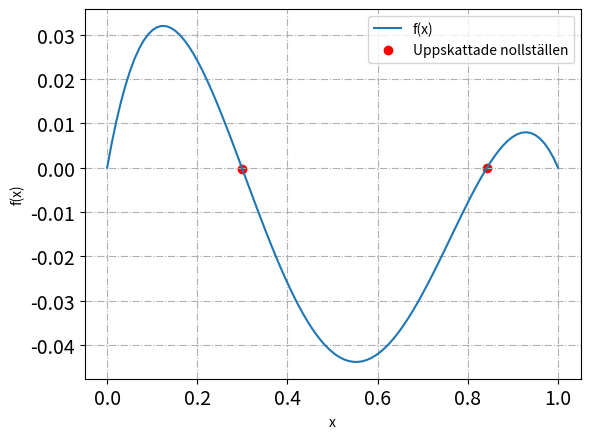

Python code for this plot:
#!/usr/bin/env python3
# -*- coding: utf-8 -*-

import numpy as np   #numeriska beräkningar
import matplotlib.pyplot as plt   #plot/rita grafer
import os

def clear_console():
    os.system('cls' if os.name == 'nt' else 'clear')
    
    #UPPGIFT a)
def fixpunktf():
    x = np.linspace(0,1,100)      #intervallet 0 < x < L
    f= lambda x: (8/3)*x - 3*x**2 + (1/3)*x**3 - (2/3)*np.sin(np.pi*x) #f(x)
    y = f(x)                      #vektor med y-värden
    fig, ax = plt.subplots()      #skapa instanserna fig och ax
    ax.plot(x, y, label="f(x)")                  #ritar grafen f(x)
    
    #Ritningen ger 2 nollställen, dvs där f(x) = 0
    #gissningar på rötterna
    xsol1 = 0.3
    xsol2 = 0.842
    ax.scatter([xsol1, xsol2], [f(xsol1), f(xsol2)], color="red", label="Uppskattade nollställen")
    #plot egenskaper
    
    ax.tick_params(labelsize=14)
    plt.grid(True,linestyle='-.')
    #plt.ylim([0, 60])
    plt.xlabel('x')
    plt.ylabel('f(x)')
    ax.legend()
    plt.show()
    
    #UPPGIFT c)
def fixpunkt_iteration(g, x0, tol, max_iter):
    
    x = x0               #starta iterationen vid x0
    DeltaX = tol + 1.0   #för att loopen ska starta
    n = 0                #antal iterationer
    deltas = []          #Samlar in det absolutafelen |x_n+1 - x_i|
    
    print(" n          x_n         |x_n+1 - x_n|")
    print("-------------------------------------")
    while DeltaX > tol:
        xold = x                    #x_n
        x = g(xold)                 #x_n+1 = g(x_n)
        DeltaX = np.abs(x-xold)     #|x_n+1 - x_n|
        deltas.append(DeltaX)
        n = n + 1
        
        print(f"{n:2d}  {x: .12e}   {DeltaX:.2e}")
        
        if n > max_iter:
            raise RuntimeError("Fixpunkten konvergerar inte")
    return x, n, deltas 
    #returnerar den approximativa fixpunkten, antal iterationer och 

    #UPPGIFT d)
def func(x):
    f = (8/3)*x - 3*x**2 + (1/3)*x**3 - (2/3)*np.sin(np.pi*x) #f(x)
    fprim = 8/3 - 6*x + x**2 - (2/3)*np.pi*np.cos(np.pi * x) #f'(x)
    return f, fprim

def NewtonWhileLoop(func, x0, tol, max_iter):

    x = x0
    DeltaX = tol + 1.0
    n = 0
    deltas = []
    
    print(" n          x_n         |x_n+1 - x_n|")
    print("-------------------------------------")
    while DeltaX > tol:
        f, fp = func(x)
        xnew = x - f/fp
        DeltaX = np.abs(xnew-x)
        deltas.append(DeltaX)
        x = xnew
        n = n + 1
        
        print(f"{n:2d}  {x: .12e}   {DeltaX:.2e}")
        if n > max_iter:
          raise RuntimeError(
              "Newtons metod did not converge within the maximum number \
               of iterations.")
    return x, n, deltas

def rita(deltas_fp, deltas_newton):
    plt.figure()
    plt.semilogy(deltas_fp, 'o-', label='Fixpunktsmetoden')
    plt.semilogy(deltas_newton, 's-', label='Newtons metod')
    plt.xlabel('Iteration n')
    plt.ylabel(r'$|x_{n+1} - x_n|$')
    plt.grid(True, linestyle='-.')
    plt.legend()
    plt.show()

def main():
    clear_console()
    fixpunktf()     #UPPGIFT a)
    print("Uppgift 1a) Se den plottade funktionen ovan. På intervallet 0 < x < 1 har funktionen 2 nollställen.")
    
    print("\nUppgift 1b) Utfört teoretiskt. x_n ≈ 0,842 kan bestämmas med fixpunktsmetoden då |g'(0,842)| < 1")
    #UPPGIFT c)
    print("\nUppgift 1c) Visar hur nollstället konvergerar och returnerar ett svar mindre än toleransen:\n")
    g = lambda x: (3/8)*(3*x**2 - (1/3)*x**3 + (2/3)*np.sin(np.pi*x)) #g(x)
    
    x0 = 0.842
    tol = 1e-10
    max_iter = 200
    
    x_star, n, deltas = fixpunkt_iteration(g, x0, tol, max_iter) #x*
    
    print(f"\nFixpunkten hittades efter {n} iterationer")
    print(f"x ≈ {x_star:.12f}")
    
    
    #UPPGIFT d)
    print("\nUppgift 1d) Ett nolleställe som kan bestämmas med Newtons metod:\n")
    x0 = 0.3    #ett nollställe som inte gick att bestämma med fixpunktsmetoden
    tol = 1e-10
    max_iter = 50
    
    x_star, n, deltas = NewtonWhileLoop(func, x0, tol, max_iter)
    print(f"\nFixpunkten hittades efter {n} iterationer")
    print(f"x ≈ {x_star:.12f}")
    
    #UPPGIFT e)
    """
    print("\nUppgift 1e) Konvergenshastigheten för båda metoder jämförs och plottas:\n")
    g = lambda x: (3/8)*(3*x**2 - (1/3)*x**3 + (2/3)*np.sin(np.pi*x)) #g(x)
    
    x0 = 0.842  #ett nollställe som går att bestämma med båda metoderna
    tol = 1e-10
    max_iter = 200
    
    print("Fixpunktsmetoden:\n")
    x_fp, n_fp, d_fp = fixpunkt_iteration(g, x0, tol, max_iter)
    print(f"\nFixpunkten hittades efter {n_fp} iterationer")
    print(f"x ≈ {x_fp:.12f}\n")
    print("Newtons Metod:\n")
    x_new, n_new, d_new = NewtonWhileLoop(func, x0, tol, max_iter)
    print(f"\nFixpunkten hittades efter {n_new} iterationer")
    print(f"x ≈ {x_new:.12f}")
    
    rita(d_fp, d_new)
    """
    
if __name__ == '__main__':
    main()    

